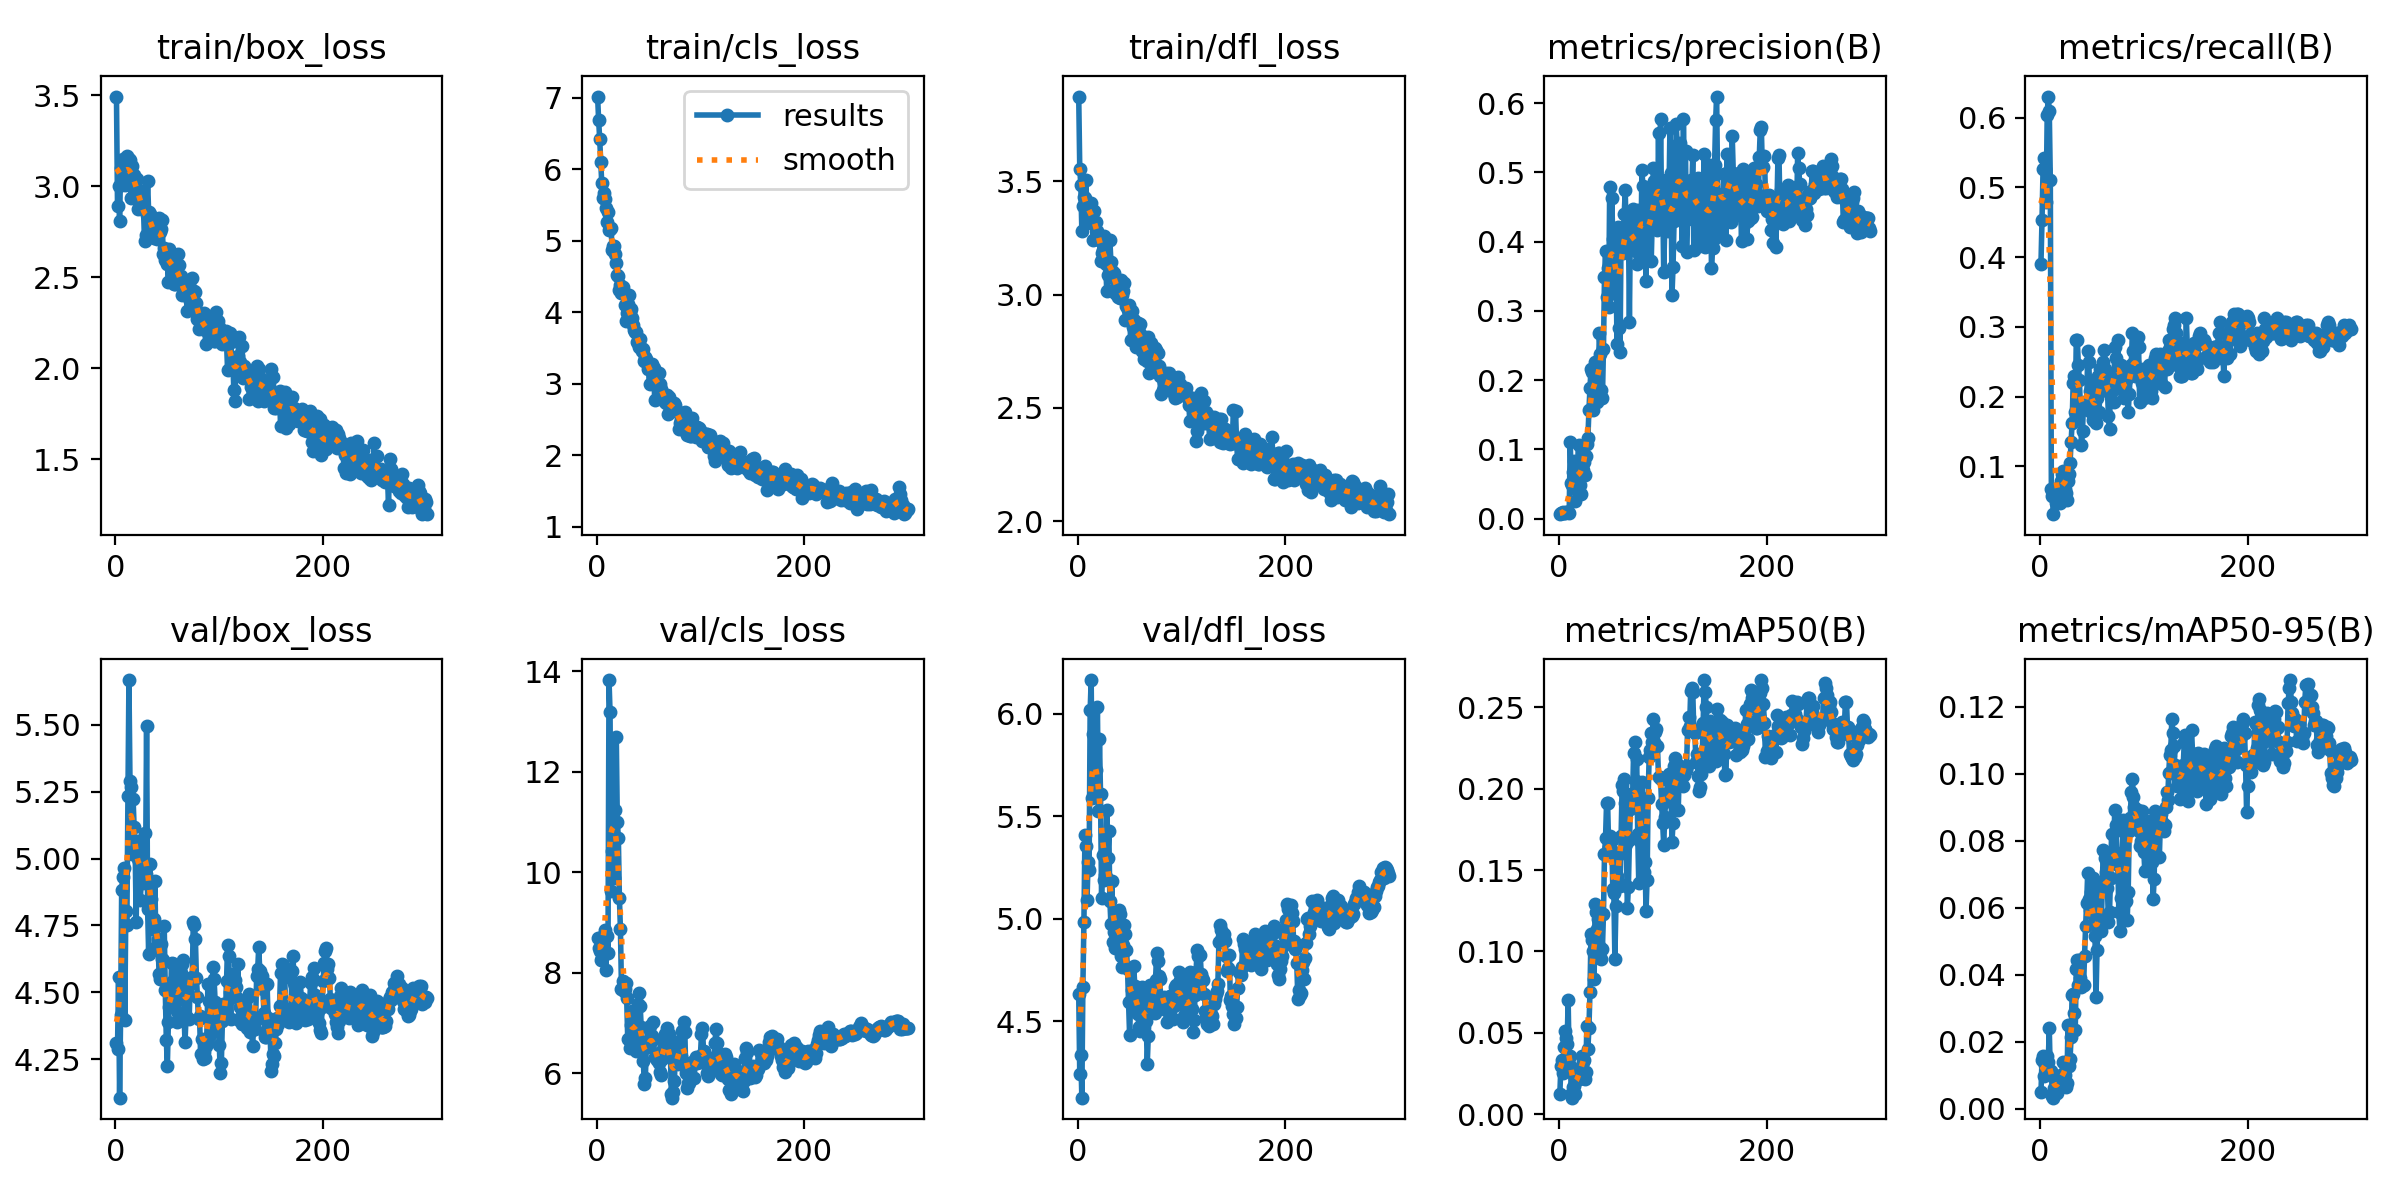

Source data for this figure (header and first rows):
epoch, time, train/box_loss, train/cls_loss, train/dfl_loss, metrics/precision(B), metrics/recall(B), metrics/mAP50(B), metrics/mAP50-95(B), val/box_loss, val/cls_loss, val/dfl_loss, lr/pg0, lr/pg1, lr/pg2
1, 78.16, 3.492, 7.014, 3.873, 0.00625, 0.3906, 0.01247, 0.00491, 4.311, 8.698, 4.635, 0.00012, 0.00012, 0.00012
2, 141.5, 2.893, 6.686, 3.556, 0.00725, 0.4531, 0.02949, 0.01464, 4.29, 8.495, 4.241, 0.0002591, 0.0002591, 0.0002591
3, 203.7, 3.002, 6.426, 3.485, 0.00842, 0.526, 0.03359, 0.01573, 4.557, 8.438, 4.335, 0.0003974, 0.0003974, 0.0003974
4, 265.1, 2.808, 6.1, 3.282, 0.00867, 0.5417, 0.02534, 0.00983, 4.107, 8.254, 4.128, 0.0005347, 0.0005347, 0.0005347
5, 327.5, 3.102, 5.801, 3.392, 0.00842, 0.526, 0.04153, 0.01299, 4.416, 8.304, 4.666, 0.000671, 0.000671, 0.000671
6, 388.8, 3.105, 5.594, 3.431, 0.00767, 0.4792, 0.0513, 0.01183, 4.882, 8.728, 4.983, 0.0008065, 0.0008065, 0.0008065
7, 450.2, 3.147, 5.667, 3.425, 0.00967, 0.6042, 0.04691, 0.0158, 4.932, 8.666, 5.407, 0.000941, 0.000941, 0.000941
8, 512.5, 3.114, 5.582, 3.503, 0.01008, 0.6302, 0.04344, 0.01397, 4.965, 8.854, 5.354, 0.001075, 0.001075, 0.001075
9, 574.7, 3.007, 5.454, 3.318, 0.00975, 0.6094, 0.07003, 0.02393, 4.397, 8.061, 5.092, 0.001207, 0.001207, 0.001207
10, 636.6, 3.031, 5.263, 3.334, 0.00825, 0.5104, 0.03089, 0.01001, 4.803, 8.724, 5.277, 0.001339, 0.001339, 0.001339
11, 698.7, 3.168, 5.4, 3.399, 0.111, 0.06771, 0.03603, 0.01115, 4.751, 8.394, 5.239, 0.00147, 0.00147, 0.00147
12, 760.5, 3.104, 5.149, 3.344, 0.05086, 0.05729, 0.01263, 0.00378, 5.235, 13.83, 6.017, 0.0016, 0.0016, 0.0016
13, 822, 3.15, 5.163, 3.403, 0.04851, 0.03125, 0.01016, 0.00325, 5.667, 13.19, 6.165, 0.001729, 0.001729, 0.001729
14, 884.3, 3.144, 5.171, 3.366, 0.06647, 0.06771, 0.01653, 0.00622, 5.291, 9.633, 5.59, 0.001857, 0.001857, 0.001857
15, 945.8, 2.934, 4.875, 3.238, 0.08285, 0.04688, 0.01758, 0.00652, 5.267, 10.42, 5.899, 0.001908, 0.001908, 0.001908
16, 1007, 3.109, 4.926, 3.367, 0.02578, 0.0625, 0.01253, 0.00454, 5.018, 11, 5.695, 0.001901, 0.001901, 0.001901
17, 1070, 3.054, 4.928, 3.315, 0.04189, 0.05729, 0.02188, 0.00729, 5.223, 9.884, 5.63, 0.001894, 0.001894, 0.001894
18, 1132, 3.059, 4.809, 3.321, 0.07851, 0.05208, 0.02088, 0.00791, 5.118, 11.24, 5.727, 0.001888, 0.001888, 0.001888
19, 1193, 3.015, 4.691, 3.28, 0.1058, 0.04688, 0.02184, 0.00754, 5.03, 12.7, 6.033, 0.001881, 0.001881, 0.001881
20, 1255, 2.985, 4.522, 3.252, 0.0485, 0.07812, 0.02696, 0.01016, 4.765, 11.01, 5.526, 0.001875, 0.001875, 0.001875
21, 1316, 3.04, 4.499, 3.239, 0.03608, 0.08854, 0.02889, 0.00991, 5.065, 10.69, 5.876, 0.001868, 0.001868, 0.001868
22, 1378, 2.877, 4.308, 3.146, 0.07363, 0.09375, 0.03596, 0.01392, 4.997, 9.493, 5.607, 0.001861, 0.001861, 0.001861
23, 1440, 2.913, 4.384, 3.182, 0.07049, 0.08333, 0.03232, 0.00931, 5.038, 8.866, 5.103, 0.001855, 0.001855, 0.001855
24, 1503, 2.929, 4.262, 3.197, 0.08226, 0.06771, 0.03332, 0.01003, 4.845, 7.681, 5.309, 0.001848, 0.001848, 0.001848
25, 1564, 2.974, 4.351, 3.257, 0.06234, 0.06095, 0.02168, 0.00642, 4.93, 7.848, 5.191, 0.001842, 0.001842, 0.001842
26, 1627, 2.895, 4.268, 3.208, 0.09003, 0.05208, 0.02616, 0.00757, 5.038, 7.631, 5.215, 0.001835, 0.001835, 0.001835
27, 1690, 2.878, 4.106, 3.133, 0.1069, 0.07812, 0.05419, 0.02489, 4.908, 7.684, 5.203, 0.001828, 0.001828, 0.001828
28, 1752, 2.698, 3.879, 3.015, 0.1161, 0.08892, 0.04012, 0.01283, 5.095, 7.802, 5.532, 0.001822, 0.001822, 0.001822
29, 1814, 2.732, 3.991, 3.088, 0.156, 0.1042, 0.05309, 0.01485, 4.944, 7.507, 5.298, 0.001815, 0.001815, 0.001815
30, 1876, 2.841, 4.107, 3.14, 0.1881, 0.1354, 0.07483, 0.02126, 5.495, 6.685, 5.429, 0.001809, 0.001809, 0.001809
31, 1938, 3.026, 4.235, 3.241, 0.2161, 0.1615, 0.1106, 0.03406, 4.812, 6.682, 5.088, 0.001802, 0.001802, 0.001802
32, 2000, 2.855, 3.998, 3.144, 0.2111, 0.2188, 0.1071, 0.03413, 4.643, 6.5, 4.975, 0.001795, 0.001795, 0.001795
33, 2063, 2.846, 4.04, 3.102, 0.1567, 0.2292, 0.1004, 0.02841, 4.981, 6.96, 5.183, 0.001789, 0.001789, 0.001789
34, 2125, 2.792, 3.911, 3.072, 0.1847, 0.1771, 0.08334, 0.02339, 4.847, 7.244, 4.886, 0.001782, 0.001782, 0.001782
35, 2187, 2.732, 3.826, 3.094, 0.2266, 0.2812, 0.1292, 0.04158, 4.777, 7.148, 4.934, 0.001776, 0.001776, 0.001776
36, 2250, 2.725, 3.752, 3.008, 0.1943, 0.2812, 0.124, 0.04442, 4.738, 6.76, 4.859, 0.001769, 0.001769, 0.001769
37, 2311, 2.714, 3.727, 3.032, 0.1684, 0.2448, 0.1137, 0.03683, 4.776, 6.743, 4.952, 0.001762, 0.001762, 0.001762
38, 2374, 2.771, 3.724, 3.057, 0.1892, 0.224, 0.1198, 0.04428, 4.915, 6.445, 4.998, 0.001756, 0.001756, 0.001756
39, 2436, 2.724, 3.578, 2.99, 0.2675, 0.1823, 0.1032, 0.03888, 4.668, 6.844, 4.924, 0.001749, 0.001749, 0.001749
40, 2499, 2.711, 3.563, 3.01, 0.2377, 0.1302, 0.1011, 0.03636, 4.747, 7.376, 5.043, 0.001743, 0.001743, 0.001743
41, 2560, 2.737, 3.512, 2.986, 0.1861, 0.151, 0.09531, 0.03678, 4.7, 7.598, 5.021, 0.001736, 0.001736, 0.001736
42, 2622, 2.827, 3.627, 3.063, 0.1739, 0.1927, 0.1016, 0.03684, 4.568, 7.349, 4.818, 0.001729, 0.001729, 0.001729
43, 2684, 2.751, 3.504, 3, 0.2453, 0.1823, 0.1229, 0.04558, 4.55, 6.915, 4.766, 0.001723, 0.001723, 0.001723
44, 2746, 2.764, 3.458, 3.014, 0.3492, 0.1823, 0.1597, 0.05467, 4.68, 6.622, 4.871, 0.001716, 0.001716, 0.001716
45, 2808, 2.814, 3.486, 3.051, 0.3863, 0.1823, 0.1697, 0.06129, 4.623, 6.247, 4.968, 0.00171, 0.00171, 0.00171
46, 2871, 2.626, 3.321, 2.889, 0.3205, 0.2656, 0.1915, 0.07047, 4.622, 5.795, 4.926, 0.001703, 0.001703, 0.001703
47, 2933, 2.659, 3.374, 2.948, 0.3614, 0.25, 0.1913, 0.0625, 4.747, 5.909, 4.848, 0.001696, 0.001696, 0.001696
48, 2995, 2.596, 3.345, 2.93, 0.3059, 0.2083, 0.1643, 0.05935, 4.508, 6.583, 4.753, 0.00169, 0.00169, 0.00169
49, 3058, 2.635, 3.289, 2.956, 0.4786, 0.1771, 0.1713, 0.0646, 4.322, 6.529, 4.596, 0.001683, 0.001683, 0.001683
50, 3120, 2.574, 3.202, 2.909, 0.3268, 0.2188, 0.1633, 0.06368, 4.226, 6.598, 4.432, 0.001677, 0.001677, 0.001677
51, 3182, 2.473, 2.996, 2.801, 0.4636, 0.1667, 0.1688, 0.06884, 4.39, 6.937, 4.598, 0.00167, 0.00167, 0.00167
52, 3244, 2.655, 3.256, 2.927, 0.4033, 0.1875, 0.1383, 0.05765, 4.445, 6.755, 4.653, 0.001663, 0.001663, 0.001663
53, 3305, 2.608, 3.276, 2.858, 0.3837, 0.1667, 0.1358, 0.05165, 4.453, 6.738, 4.653, 0.001657, 0.001657, 0.001657
54, 3368, 2.599, 3.095, 2.887, 0.3556, 0.1615, 0.09541, 0.03319, 4.609, 7.013, 4.768, 0.00165, 0.00165, 0.00165
55, 3430, 2.627, 3.214, 2.823, 0.3925, 0.1979, 0.1278, 0.04748, 4.544, 6.683, 4.672, 0.001644, 0.001644, 0.001644
56, 3493, 2.464, 2.774, 2.769, 0.2515, 0.2293, 0.1466, 0.05865, 4.607, 6.325, 4.61, 0.001637, 0.001637, 0.001637
57, 3554, 2.464, 2.996, 2.812, 0.4217, 0.1771, 0.1595, 0.0657, 4.533, 6.309, 4.561, 0.00163, 0.00163, 0.00163
58, 3617, 2.62, 3.149, 2.872, 0.2746, 0.2396, 0.1422, 0.05705, 4.468, 6.26, 4.538, 0.001624, 0.001624, 0.001624
59, 3680, 2.48, 2.983, 2.833, 0.2411, 0.2396, 0.1405, 0.05307, 4.389, 6.353, 4.475, 0.001617, 0.001617, 0.001617
60, 3745, 2.625, 3.151, 2.87, 0.4195, 0.2292, 0.1713, 0.0665, 4.425, 6.207, 4.453, 0.001611, 0.001611, 0.001611
... 240 more rows
